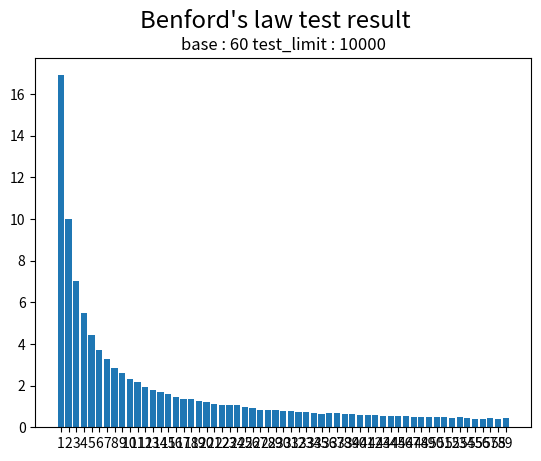

Generate this figure with matplotlib:
"""
n 진법에서의 피보나치수열의 벤포드의 법칙(Benford's law) 성립여부 확인 프로그램

[redacted]
"""
import matplotlib.pyplot as plt
import numpy as np

# tools
def int_to_n(n : int, x : int) -> list:
    """
    10진법으로 입력된 수 n을 x진법으로 변환하여 리스트로 반환하는 함수
    
    :param n: 10진법으로 입력된 수
    :param x: 몇진법인지 입력
    :return: x진법으로 변환된 수를 리스트로 반환
    """
    result = []
    while n > 0:
        result.append(n % x)
        n //= x
    return result[::-1]

# Main class 정의
class tester_main():
    """
    n 진법에서의 피보나치수열의 벤포드의 법칙(Benford's law) 성힙여부 테스트하는 클래스
    """
    
    def __init__(self, x : int, test_limit : int = 1000):
        """
        초기화 함수
        
        :param x: 몇진법인지 입력
        """
        self.base = x
        self.dataset = {}
        for i in range(1,x):
            self.dataset[i] = 0
        self.limit = test_limit
        self.run_count = 0
        self.run_cache = []
        self.last_error = 0
        return None
    
    def run(self):
        """
        테스트를 실행하는 함수
        """
        test = self.next_num()
        while(test != -1):
            self.dataset[int_to_n(test, self.base)[0]] += 1
            test = self.next_num()
        return 0
        
        
    
    def next_num(self) -> int:
      """
      다음 피보나치 수열의 값을 반환하는 함수
      self.run_count와 self.run_cache를 이용합니다
      
      :return: 다음 피보나치 수열의 값(-1 인 경우 limit도달)
      """
      if(self.run_count <= self.limit):
          if(self.run_count == 0):
              self.run_cache.append(1)
              self.run_count += 1
              return 1
          elif(self.run_count == 1):
              self.run_cache.append(1)
              self.run_count += 1
              return 1
          else:
              self.run_count += 1
              function_cache = self.run_cache[0] + self.run_cache[1]
              self.run_cache[0] = self.run_cache[1]
              self.run_cache[1] = function_cache
              return function_cache
      else:
          return -1
        
    def make_result(self) -> int:
        """
        테스트 결과를 그래프로 저장하는 함수
        """
        total = 0
        for i in self.dataset.values():
            total += i
        result_data_x = []
        result_data_y = []
        for i in self.dataset.keys():
            result_data_x.append(i)
            result_data_y.append((self.dataset[i]/total)*100)
        x = np.arange(self.base-1)
        
        plt.bar(x, result_data_y, align='center')
        plt.xticks(x, result_data_x)
        
        plt.suptitle('Benford\'s law test result',size='xx-large')
        plt.title(f'base : {self.base} test_limit : {self.limit}')
        
        plt.show()
        return 0


if(__name__ == "__main__"):
    test = tester_main(60,10000)
    test.run()
    test.make_result()
        
        